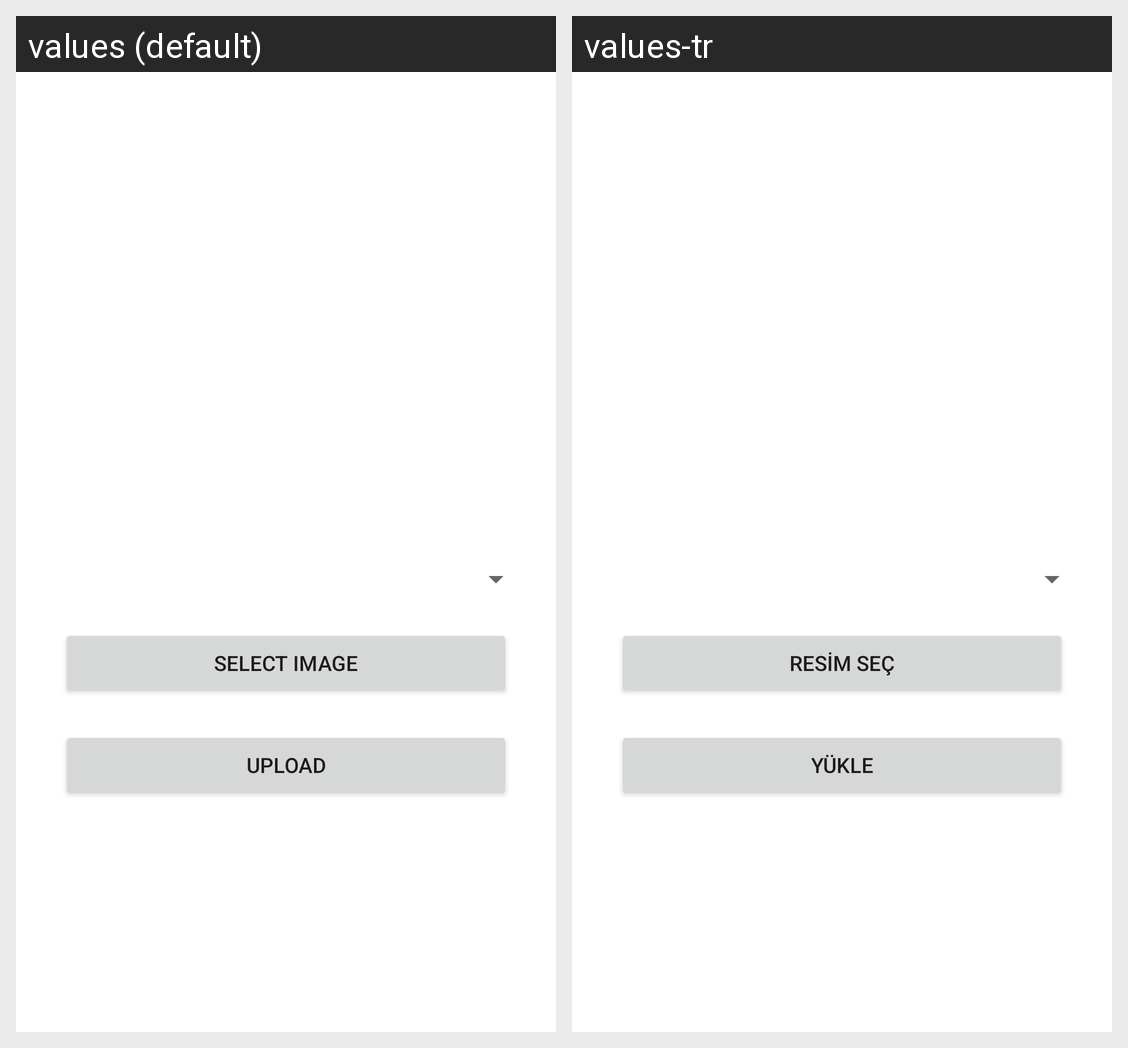

Translations of the strings shown on this Android screen, per locale in the grid:
Android screen res/layout/file_upload.xml rendered under 2 locales, left to right: values (default), values-tr. Device: Nexus 5 (rendered at 1080×1920; each locale shown at half size, 540×960, under a caption strip naming it); theme Theme.LearnFacialExpressions.
Strings drawn on this screen, with the default value and each locale's value (text and hints the layout hard-codes, and strings that could not be matched under every locale, appear in the picture but are not listed):

select_image
  values: Select Image
  values-tr: Resim Seç

upload
  values: Upload
  values-tr: Yükle
